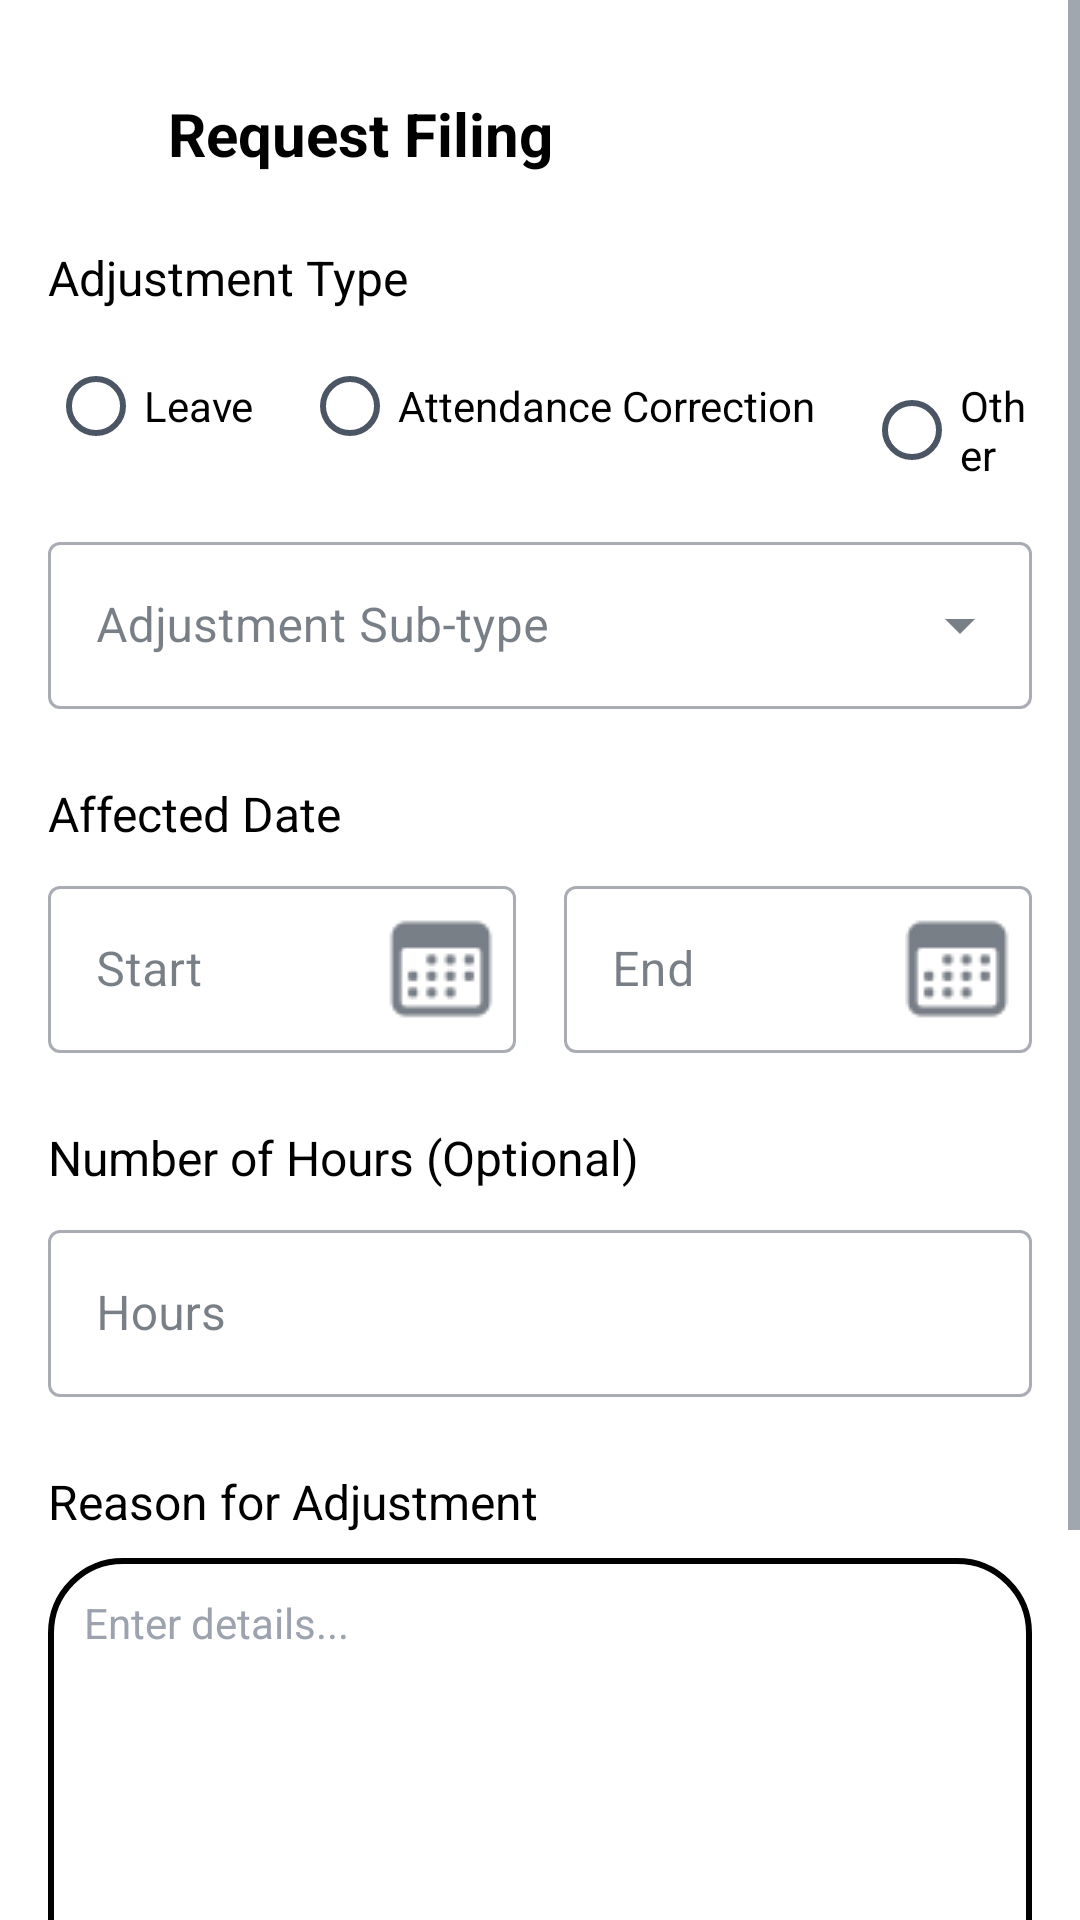

Here is an Android app screen rendered from its layout file. Give the layout XML and the strings, colors and styles it references.
<!-- AndroidManifest.xml: application theme Theme.AutoPayrollMobile -->
<!-- res/layout/fragment_request_filing.xml -->
<?xml version="1.0" encoding="utf-8"?>
<ScrollView xmlns:android="http://schemas.android.com/apk/res/android"
    xmlns:app="http://schemas.android.com/apk/res-auto"
    xmlns:tools="http://schemas.android.com/tools"
    android:layout_width="match_parent"
    android:layout_height="match_parent"
    android:background="#FFFFFF"
    tools:context=".creditAdjustment.RequestFilingFragment">

    <androidx.constraintlayout.widget.ConstraintLayout
        android:layout_marginTop="16dp"
        android:layout_width="match_parent"
        android:layout_height="wrap_content"
        android:padding="16dp">

        <ImageView
            android:id="@+id/backButton"
            android:layout_width="24dp"
            android:layout_height="24dp"
            android:src="@drawable/ic_back_arrow"
            app:layout_constraintStart_toStartOf="parent"
            app:layout_constraintTop_toTopOf="parent"
            app:tint="@android:color/black" />

        <TextView
            android:id="@+id/headerTitle"
            android:layout_width="wrap_content"
            android:layout_height="wrap_content"
            android:layout_marginStart="16dp"
            android:text="Request Filing"
            android:textColor="@android:color/black"
            android:textSize="20sp"
            android:textStyle="bold"
            app:layout_constraintBottom_toBottomOf="@id/backButton"
            app:layout_constraintStart_toEndOf="@id/backButton"
            app:layout_constraintTop_toTopOf="@id/backButton" />

        <TextView
            android:id="@+id/adjustmentTypeLabel"
            android:layout_width="wrap_content"
            android:layout_height="wrap_content"
            android:layout_marginTop="24dp"
            android:text="Adjustment Type"
            android:textColor="@android:color/black"
            android:textSize="16sp"
            app:layout_constraintStart_toStartOf="parent"
            app:layout_constraintTop_toBottomOf="@id/headerTitle" />

        <RadioGroup
            android:id="@+id/adjustmentTypeRadioGroup"
            android:layout_width="0dp"
            android:layout_height="wrap_content"
            android:layout_marginTop="8dp"
            android:orientation="horizontal"
            app:layout_constraintEnd_toEndOf="parent"
            app:layout_constraintStart_toStartOf="parent"
            app:layout_constraintTop_toBottomOf="@id/adjustmentTypeLabel">

            <RadioButton
                android:id="@+id/radioLeave"
                android:layout_width="wrap_content"
                android:layout_height="wrap_content"
                android:text="Leave" />

            <RadioButton
                android:id="@+id/radioAttendance"
                android:layout_width="wrap_content"
                android:layout_height="wrap_content"
                android:layout_marginStart="16dp"
                android:text="Attendance Correction" />

            <RadioButton
                android:id="@+id/radioHoliday"
                android:layout_width="wrap_content"
                android:layout_height="wrap_content"
                android:layout_marginStart="16dp"
                android:text="Other" />
        </RadioGroup>

        <com.google.android.material.textfield.TextInputLayout
            android:id="@+id/subTypeLayout"
            style="@style/Widget.MaterialComponents.TextInputLayout.OutlinedBox.ExposedDropdownMenu"
            android:layout_width="0dp"
            android:layout_height="wrap_content"
            android:layout_marginTop="16dp"
            android:hint="Adjustment Sub-type"
            app:layout_constraintEnd_toEndOf="parent"
            app:layout_constraintStart_toStartOf="parent"
            app:layout_constraintTop_toBottomOf="@id/adjustmentTypeRadioGroup">

            <AutoCompleteTextView
                android:id="@+id/subTypeAutoComplete"
                android:layout_width="match_parent"
                android:layout_height="wrap_content"
                android:inputType="none" />
        </com.google.android.material.textfield.TextInputLayout>

        <TextView
            android:id="@+id/affectedDateLabel"
            android:layout_width="wrap_content"
            android:layout_height="wrap_content"
            android:layout_marginTop="24dp"
            android:text="Affected Date"
            android:textColor="@android:color/black"
            android:textSize="16sp"
            app:layout_constraintStart_toStartOf="parent"
            app:layout_constraintTop_toBottomOf="@id/subTypeLayout"/>

        <com.google.android.material.textfield.TextInputLayout
            android:id="@+id/startDateLayout"
            style="@style/Widget.MaterialComponents.TextInputLayout.OutlinedBox"
            android:layout_width="0dp"
            android:layout_height="wrap_content"
            android:layout_marginTop="8dp"
            android:layout_marginEnd="8dp"
            android:hint="Start"
            app:endIconDrawable="@drawable/ic_calendar"
            app:endIconMode="custom"
            app:layout_constraintEnd_toStartOf="@id/endDateLayout"
            app:layout_constraintStart_toStartOf="parent"
            app:layout_constraintTop_toBottomOf="@id/affectedDateLabel">

            <com.google.android.material.textfield.TextInputEditText
                android:id="@+id/startDateEditText"
                android:layout_width="match_parent"
                android:layout_height="wrap_content"
                android:focusable="false" />
        </com.google.android.material.textfield.TextInputLayout>

        <com.google.android.material.textfield.TextInputLayout
            android:id="@+id/endDateLayout"
            style="@style/Widget.MaterialComponents.TextInputLayout.OutlinedBox"
            android:layout_width="0dp"
            android:layout_height="wrap_content"
            android:layout_marginStart="8dp"
            android:layout_marginTop="8dp"
            android:hint="End"
            app:endIconDrawable="@drawable/ic_calendar"
            app:endIconMode="custom"
            app:layout_constraintEnd_toEndOf="parent"
            app:layout_constraintStart_toEndOf="@id/startDateLayout"
            app:layout_constraintTop_toBottomOf="@id/affectedDateLabel">

            <com.google.android.material.textfield.TextInputEditText
                android:id="@+id/endDateEditText"
                android:layout_width="match_parent"
                android:layout_height="wrap_content"
                android:focusable="false" />
        </com.google.android.material.textfield.TextInputLayout>

        <TextView
            android:id="@+id/hoursLabel"
            android:layout_width="wrap_content"
            android:layout_height="wrap_content"
            android:layout_marginTop="24dp"
            android:text="Number of Hours (Optional)"
            android:textColor="@android:color/black"
            android:textSize="16sp"
            app:layout_constraintStart_toStartOf="parent"
            app:layout_constraintTop_toBottomOf="@id/startDateLayout"/>

        <com.google.android.material.textfield.TextInputLayout
            android:id="@+id/hoursLayout"
            style="@style/Widget.MaterialComponents.TextInputLayout.OutlinedBox"
            android:layout_width="0dp"
            android:layout_height="wrap_content"
            android:layout_marginTop="8dp"
            android:hint="Hours"
            app:layout_constraintEnd_toEndOf="parent"
            app:layout_constraintStart_toStartOf="parent"
            app:layout_constraintTop_toBottomOf="@id/hoursLabel">

            <com.google.android.material.textfield.TextInputEditText
                android:id="@+id/hoursEditText"
                android:layout_width="match_parent"
                android:layout_height="wrap_content"
                android:inputType="numberDecimal" />
        </com.google.android.material.textfield.TextInputLayout>

        <TextView
            android:id="@+id/reasonLabel"
            android:layout_width="wrap_content"
            android:layout_height="wrap_content"
            android:layout_marginTop="24dp"
            android:text="Reason for Adjustment"
            android:textColor="@android:color/black"
            android:textSize="16sp"
            app:layout_constraintStart_toStartOf="parent"
            app:layout_constraintTop_toBottomOf="@id/hoursLayout" />

        <EditText
            android:id="@+id/reasonEditText"
            android:layout_width="0dp"
            android:layout_height="200dp"
            android:layout_marginTop="8dp"
            android:background="@drawable/rounded_corner_text_bg"
            android:gravity="top|start"
            android:hint="Enter details..."
            android:inputType="textMultiLine"
            android:padding="12dp"
            android:textSize="14sp"
            app:layout_constraintEnd_toEndOf="parent"
            app:layout_constraintStart_toStartOf="parent"
            app:layout_constraintTop_toBottomOf="@id/reasonLabel" />

        <LinearLayout
            android:id="@+id/attachmentLayout"
            android:layout_width="wrap_content"
            android:layout_height="wrap_content"
            android:layout_marginTop="24dp"
            android:background="?attr/selectableItemBackground"
            android:clickable="true"
            android:focusable="true"
            android:gravity="center_vertical"
            android:orientation="horizontal"
            android:padding="8dp"
            app:layout_constraintStart_toStartOf="parent"
            app:layout_constraintTop_toBottomOf="@id/reasonEditText">

            <ImageView
                android:layout_width="24dp"
                android:layout_height="24dp"
                android:src="@drawable/ic_attachment" />

            <TextView
                android:id="@+id/attachmentTextView"
                android:layout_width="wrap_content"
                android:layout_height="wrap_content"
                android:layout_marginStart="8dp"
                android:text="Attach Image / File" />
        </LinearLayout>

        <com.google.android.material.button.MaterialButton
            android:id="@+id/sendButton"
            android:layout_width="wrap_content"
            android:layout_height="wrap_content"
            android:text="Send"
            app:icon="@drawable/ic_send"
            app:iconSize="20dp"
            app:layout_constraintBottom_toBottomOf="@id/attachmentLayout"
            app:layout_constraintEnd_toEndOf="parent"
            app:layout_constraintTop_toTopOf="@id/attachmentLayout" />

    </androidx.constraintlayout.widget.ConstraintLayout>
</ScrollView>
<!-- resources referenced by this layout -->
<resources>
  <!-- drawable ic_attachment (drawable) -->
  <vector xmlns:android="http://schemas.android.com/apk/res/android" android:height="24dp" android:tint="#000000" android:viewportHeight="960" android:viewportWidth="960" android:width="24dp">
        
      <path android:fillColor="@android:color/white" android:pathData="M640,440L640,240L720,240L720,440L640,440ZM440,716Q405,706 382.5,677Q360,648 360,610L360,240L440,240L440,716ZM470,880Q366,880 293,807Q220,734 220,630L220,260Q220,185 272.5,132.5Q325,80 400,80Q475,80 527.5,132.5Q580,185 580,260L580,440L580,560L500,560L500,260Q499,218 470.5,189Q442,160 400,160Q358,160 329,189Q300,218 300,260L300,630Q299,701 349,750.5Q399,800 470,800Q495,800 517.5,793.5Q540,787 560,774L560,863Q539,871 516.5,875.5Q494,880 470,880ZM640,840L640,720L520,720L520,640L640,640L640,520L720,520L720,640L840,640L840,720L720,720L720,840L640,840Z"/>
      
  </vector>
  <!-- drawable ic_calendar: png bitmap (drawable, 678 bytes) -->
  <!-- drawable ic_send: png bitmap (drawable, 529 bytes) -->
  <!-- drawable rounded_corner_text_bg (drawable) -->
  <?xml version="1.0" encoding="utf-8"?>
  <shape xmlns:android="http://schemas.android.com/apk/res/android"
      android:shape="rectangle"
      >
      <corners android:radius="24dp"/>
      <stroke
          android:width="2dip"
          />
  </shape>
  <style name="Theme.AutoPayrollMobile" parent="Theme.MaterialComponents.Light.NoActionBar">
          
          <item name="colorPrimary">@color/yellow_buttons</item>
          <item name="colorPrimaryVariant">@color/deep_indigo_bottom_nav</item> 
          <item name="colorOnPrimary">@color/text_primary</item> 
  
          
          <item name="colorSecondary">@color/active</item>
          <item name="colorSecondaryVariant">@color/active</item> 
          <item name="colorOnSecondary">@color/background</item> 
  
          
          <item name="android:colorBackground">@color/background</item>     
          <item name="colorSurface">@color/card_surface</item>           
  
          
          <item name="colorOnBackground">@color/text_primary</item>       
          <item name="colorOnSurface">@color/text_primary</item>        
  
          
          <item name="colorError">@color/red</item>
          <item name="colorOnError">@color/background</item>             
  
          
          <item name="android:statusBarColor" tools:targetApi="l">?attr/colorPrimaryVariant</item>
          
          
  
          
          <item name="android:textColorPrimary">@color/text_primary</item>
          <item name="android:textColorSecondary">@color/text_secondary</item>
          <item name="android:textColorHint">@color/muted_color_text</item>
  
          
          <item name="materialButtonStyle">@style/Widget.App.Button</item>
      </style>
  <color name="yellow_buttons">#FFD858</color>
  <color name="deep_indigo_bottom_nav">#0B132B</color>
  <color name="text_primary">#1F2937</color>
  <color name="active">#3CBF6C</color>
  <color name="background">#FDFCF9</color>
  <color name="card_surface">#F6F5F2</color>
  <color name="red">#B82020</color>
  <color name="text_secondary">#4B5563</color>
  <color name="muted_color_text">#9CA3AF</color>
  <style name="Widget.App.Button" parent="Widget.MaterialComponents.Button">
          <item name="backgroundTint">@color/yellow_buttons</item>
          <item name="android:textColor">@color/text_primary</item>
          <item name="rippleColor">@color/card_inner_surface</item> 
      </style>
  <color name="card_inner_surface">#D7D5CE</color>
</resources>
